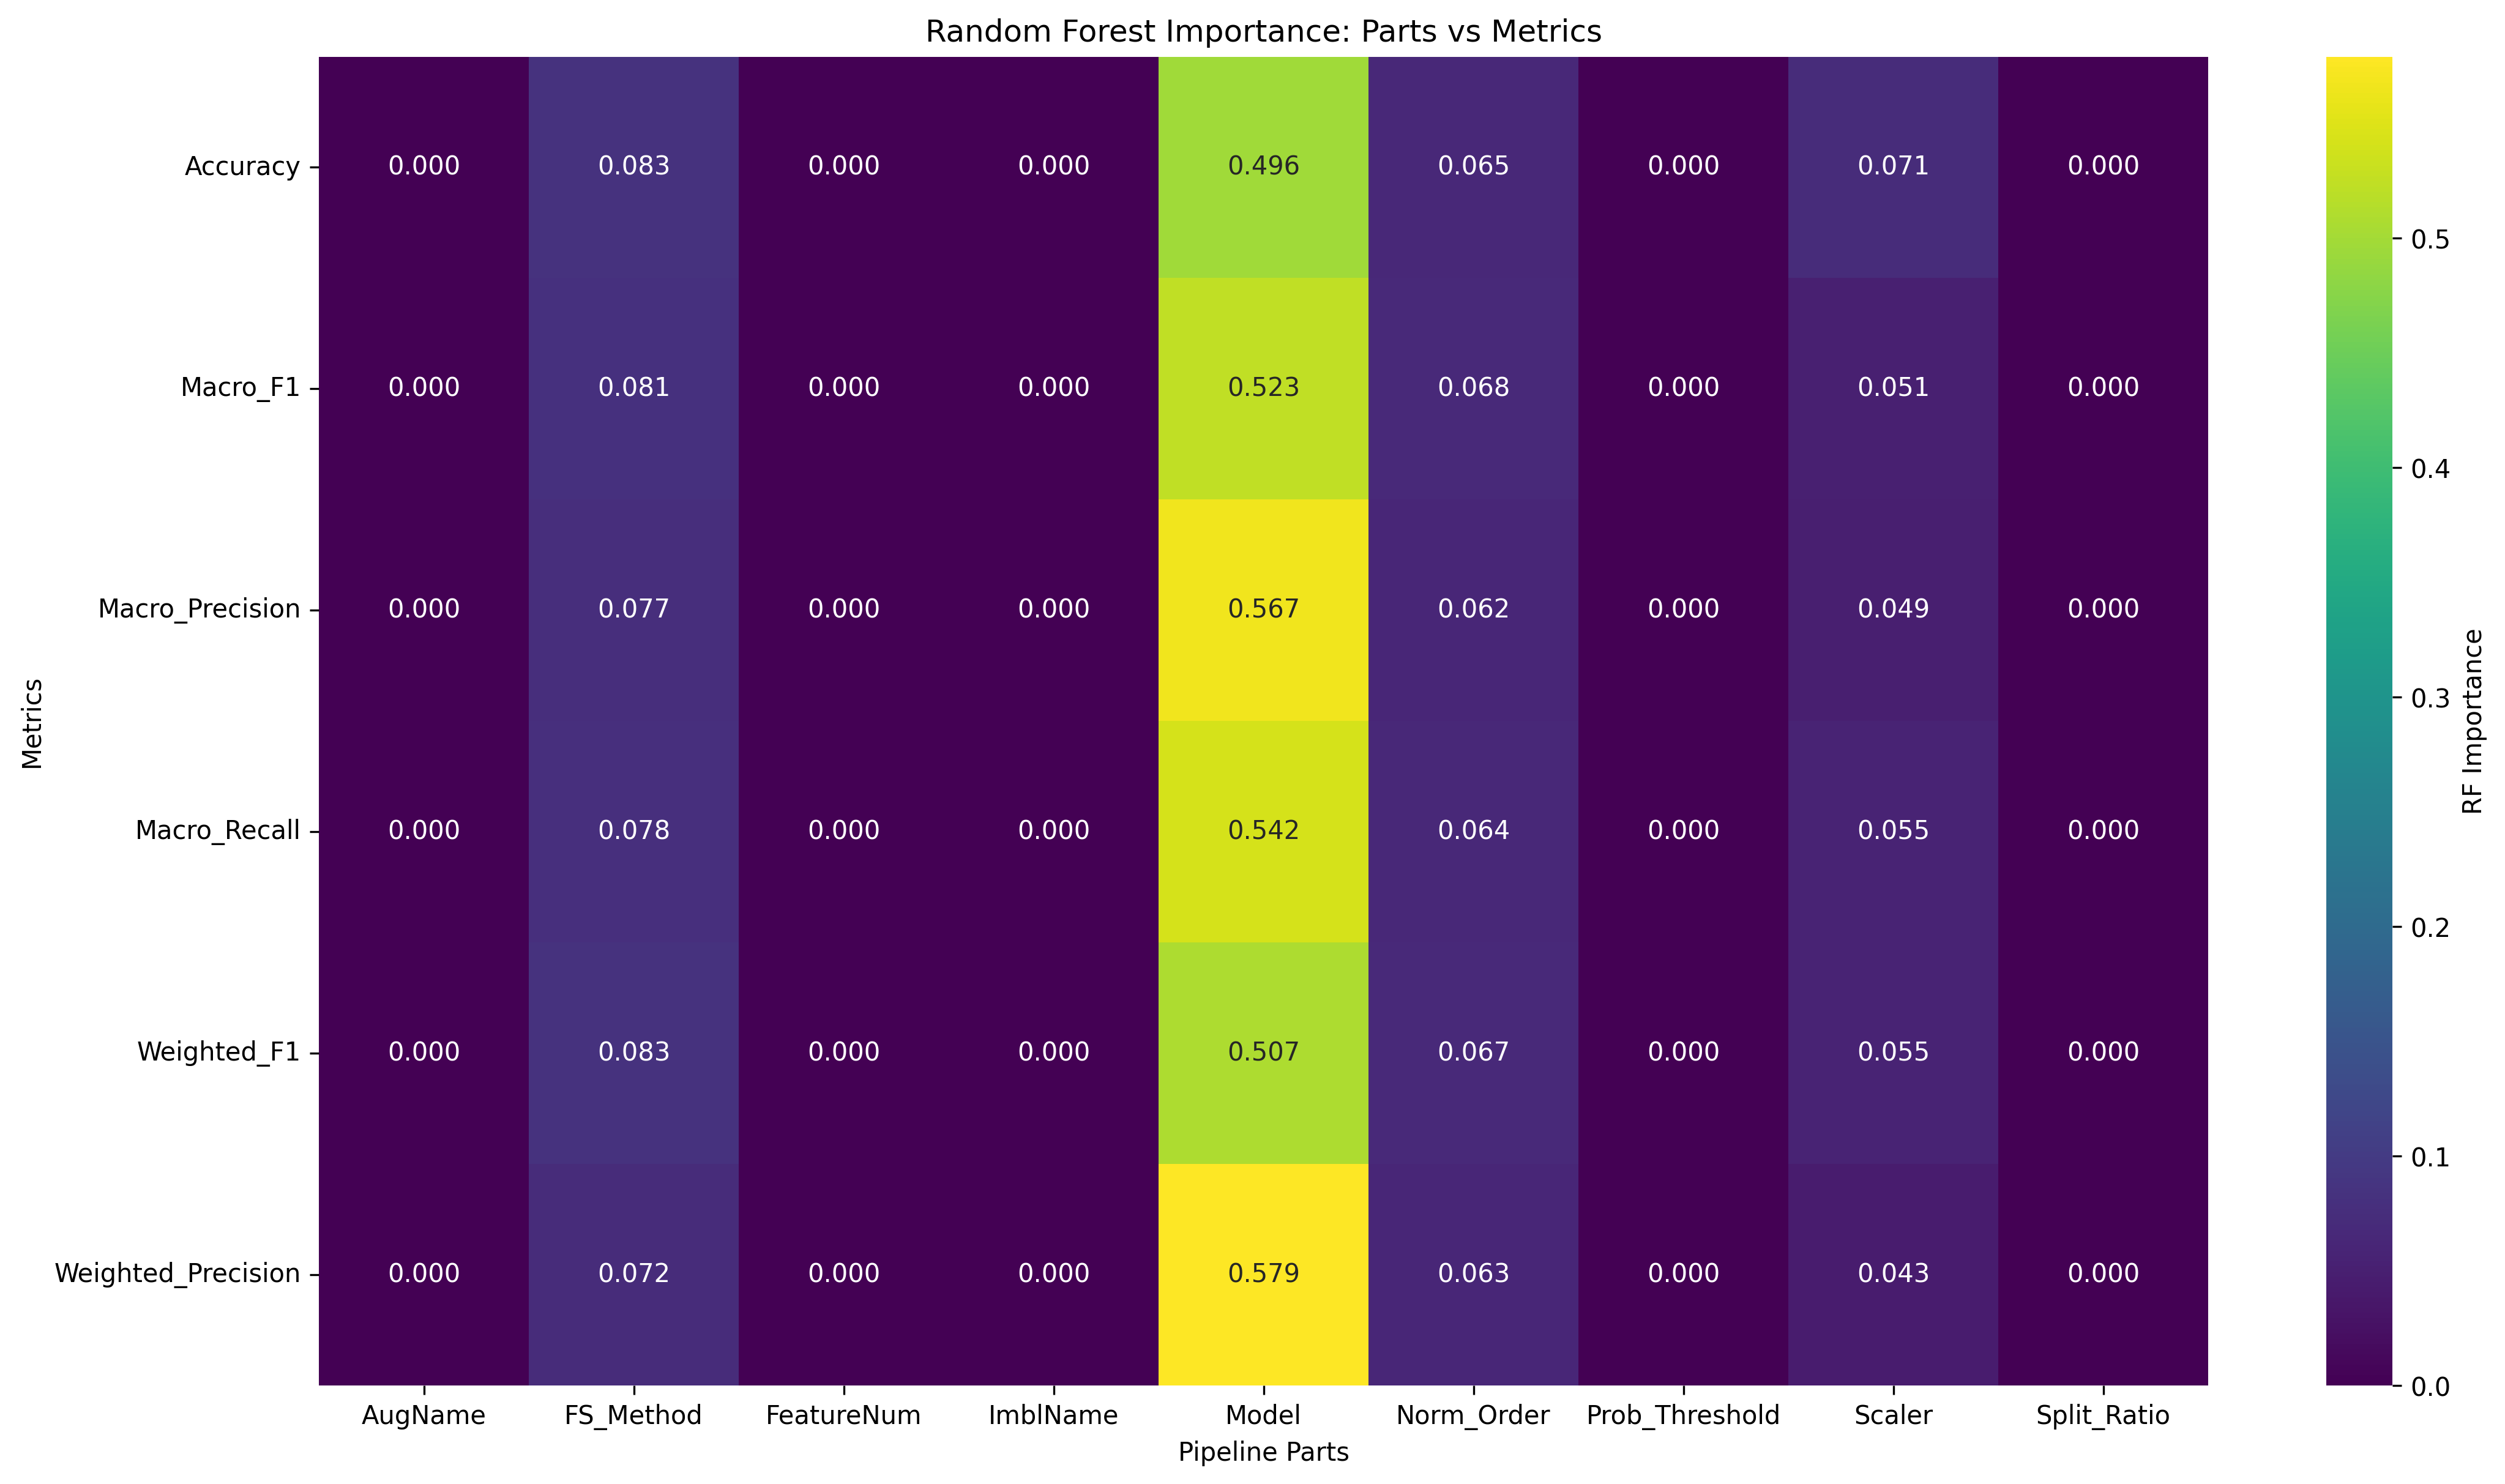

The file beside this chart, header and first rows:
Metric, AugName, FS_Method, FeatureNum, ImblName, Model, Norm_Order, Prob_Threshold, Scaler, Split_Ratio
Accuracy, 0.0, 0.08275, 0.0, 0.0, 0.4961, 0.06485, 0.0, 0.07111, 0.0
Macro_F1, 0.0, 0.08133, 0.0, 0.0, 0.5233, 0.06778, 0.0, 0.05095, 0.0
Macro_Precision, 0.0, 0.07671, 0.0, 0.0, 0.5666, 0.06206, 0.0, 0.04887, 0.0
Macro_Recall, 0.0, 0.0776, 0.0, 0.0, 0.5423, 0.06392, 0.0, 0.05476, 0.0
Weighted_F1, 0.0, 0.08291, 0.0, 0.0, 0.507, 0.0672, 0.0, 0.05512, 0.0
Weighted_Precision, 0.0, 0.07158, 0.0, 0.0, 0.5791, 0.06256, 0.0, 0.04321, 0.0
